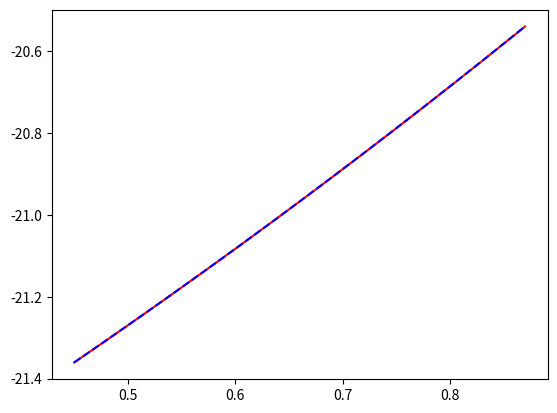

Generate this figure with matplotlib: (Note: this script raises an exception after producing the figure.)
#%% dataset
import numpy as np
import matplotlib.pyplot as plt
from scipy.integrate import odeint, solve_ivp
from scipy.interpolate import interp1d

#%% 
n= 1000
ts = np.linspace(0.45,0.87,n)
a = 0.4
cy = 10.34
C = 3.75
B = -2.56
Xs_c = C*np.exp(a*ts) - cy/a
Ys_c = np.ones(ts.shape[0])*cy
# Xs = (ts+B)*np.exp(a*ts)
# Ys = np.exp(a*ts)
x0_c = Xs_c[0]
# print(Xs, Ys)
# plt.plot(ts,Xs)

def dx(x,t):
    # return a*X + Ys[t] 
    return a*x + cy 
Xode_c = odeint(dx, x0_c, ts)
plt.plot(ts,Xs_c,"r-")
plt.plot(ts, Xode_c,'b--')

# go-away message: odeint works perfectly.
# %% 
# results:
# print(Xs-Xode[:,0])
print("napaka ODE: %.12f" % sum((Xs-Xode[:,0])**2) )
print(f"Napaka ode: {sum((Xs-Xode[:,0])**2)}")
print(Xs.shape, Xode.shape, Xode[:,0].shape)
print((Xs-Xode[:,0]).shape)


# %%

# print(ts[0:10])
# tq = ts[4]
# print(tq)
# print((ts==tq)[:10])
# print(ts[ts==tq])
# print((ts==tq).argmax())

# a=[1,2,3]
# a.index
n= 1000
ts = np.linspace(0.45,0.87,n)
a = 0.4
B = -2.56
# B = 0
Xs = (ts+B)*np.exp(a*ts)
x0 = Xs[0]
Ys = np.exp(a*ts)
Ts = ts # stolpec casov
def y(t, Ys):
    """vrne vrednost v stolpcu y, ki pripada casu t"""
    find_index = Ts==t # = [False, False, True, False, ...]
    index_t = find_index.argmax() # vrne mesto t-ja v stolpcu T
    return Ys[index_t] # vrne (index_t)-to vrednost v stolpcu Y
def dx(x,t):
    return a*x + y(t,Ys)
    # return a*x + cy 
Xode_y = odeint(dx, x0, ts)
plt.plot(ts,Xs,"r-")
plt.plot(ts, Xode_y,'k--')

# %%
# solve_ivp cell:
n= 1000
ts = np.linspace(0.45,0.87,n)
a = 0.4
B = -2.56
# B = 0
Xs = (ts+B)*np.exp(a*ts)
x0 = Xs[-1:]
# print(np.array(Xs[0]), np.array(Xs[0]).ndim)
# print(type(Xs), Xs.shape, Xs.ndim)
# print(x0, type(x0), x0.shape, x0.ndim)
Ys = np.exp(a*ts)

y = interp1d(ts, Ys, kind='cubic')
# plt.plot(ts,Ys,"r-")
# plt.plot(ts, y(ts),'k:')

def dx(t,x):
    # return a*x + y(t)
    return a*x + cy 

# Xode_y = odeint(dx, x0, ts)
Xode_y = solve_ivp(dx, (ts[0],ts[-1]), x0)
# plt.plot(ts,Xs,"r-")
len(Xode_y.t), len(Xode_y.y)
# len(Xode_y.sol(ts))
print(Xode_y.t_events, Xode_y.y_events)
print(Xode_y.t, Xode_y.y)
print(ts[0],ts[-1])
print(Xs[0],Xs[-1])
# plt.plot(ts, Xode_y,'k--')
print(Xode_y)





#%%
from scipy.interpolate import interp1d

x = np.linspace(0, 10, num=11, endpoint=True)
y = np.cos(-x**2/9.0)
f = interp1d(x, y)
f2 = interp1d(x, y, kind='cubic')

xnew = np.linspace(0, 10, num=41, endpoint=True)
import matplotlib.pyplot as plt
plt.plot(x, y, 'o', xnew, f(xnew), '-', xnew, f2(xnew), '--')
plt.legend(['data', 'linear', 'cubic'], loc='best')
plt.show()
# %%
